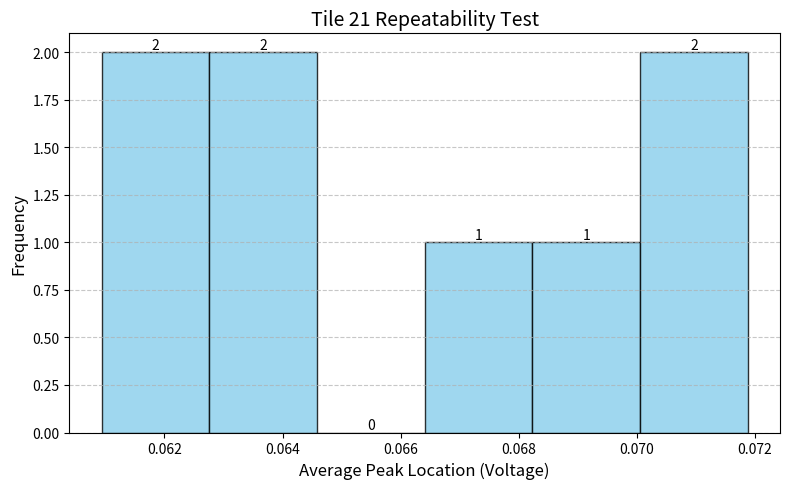

Write Python code to recreate this figure.
import numpy as np
import matplotlib.pyplot as plt

# ----------------------------
# Step 1: Enter your dataset here
# ----------------------------
peak_values = [
    0.06875,
    0.0640625,
    0.071875,
    0.067187,
    0.0703125,
    0.0640625,
    0.0625,
    0.0609375
]

# ----------------------------
# Step 2: Calculate statistics
# ----------------------------
mean_val = np.mean(peak_values)
std_val = np.std(peak_values)

print(f"Mean of Peak Values: {mean_val:.6f}")
print(f"Standard Deviation: {std_val:.6f}")

# ----------------------------
# Step 3: Plot histogram
# ----------------------------
plt.figure(figsize=(8, 5))
n, bins, patches = plt.hist(peak_values, bins=6, color="skyblue", edgecolor="black", alpha=0.8)

# Label frequencies on top of bars
for i in range(len(n)):
    plt.text((bins[i] + bins[i+1]) / 2, n[i] + 0.02, str(int(n[i])), ha='center', fontsize=10)

# Add labels and title
plt.xlabel("Average Peak Location (Voltage)", fontsize=12)
plt.ylabel("Frequency", fontsize=12)
plt.title("Tile 21 Repeatability Test", fontsize=14)
plt.grid(axis="y", linestyle="--", alpha=0.7)
plt.tight_layout()

# Show plot
plt.show()
